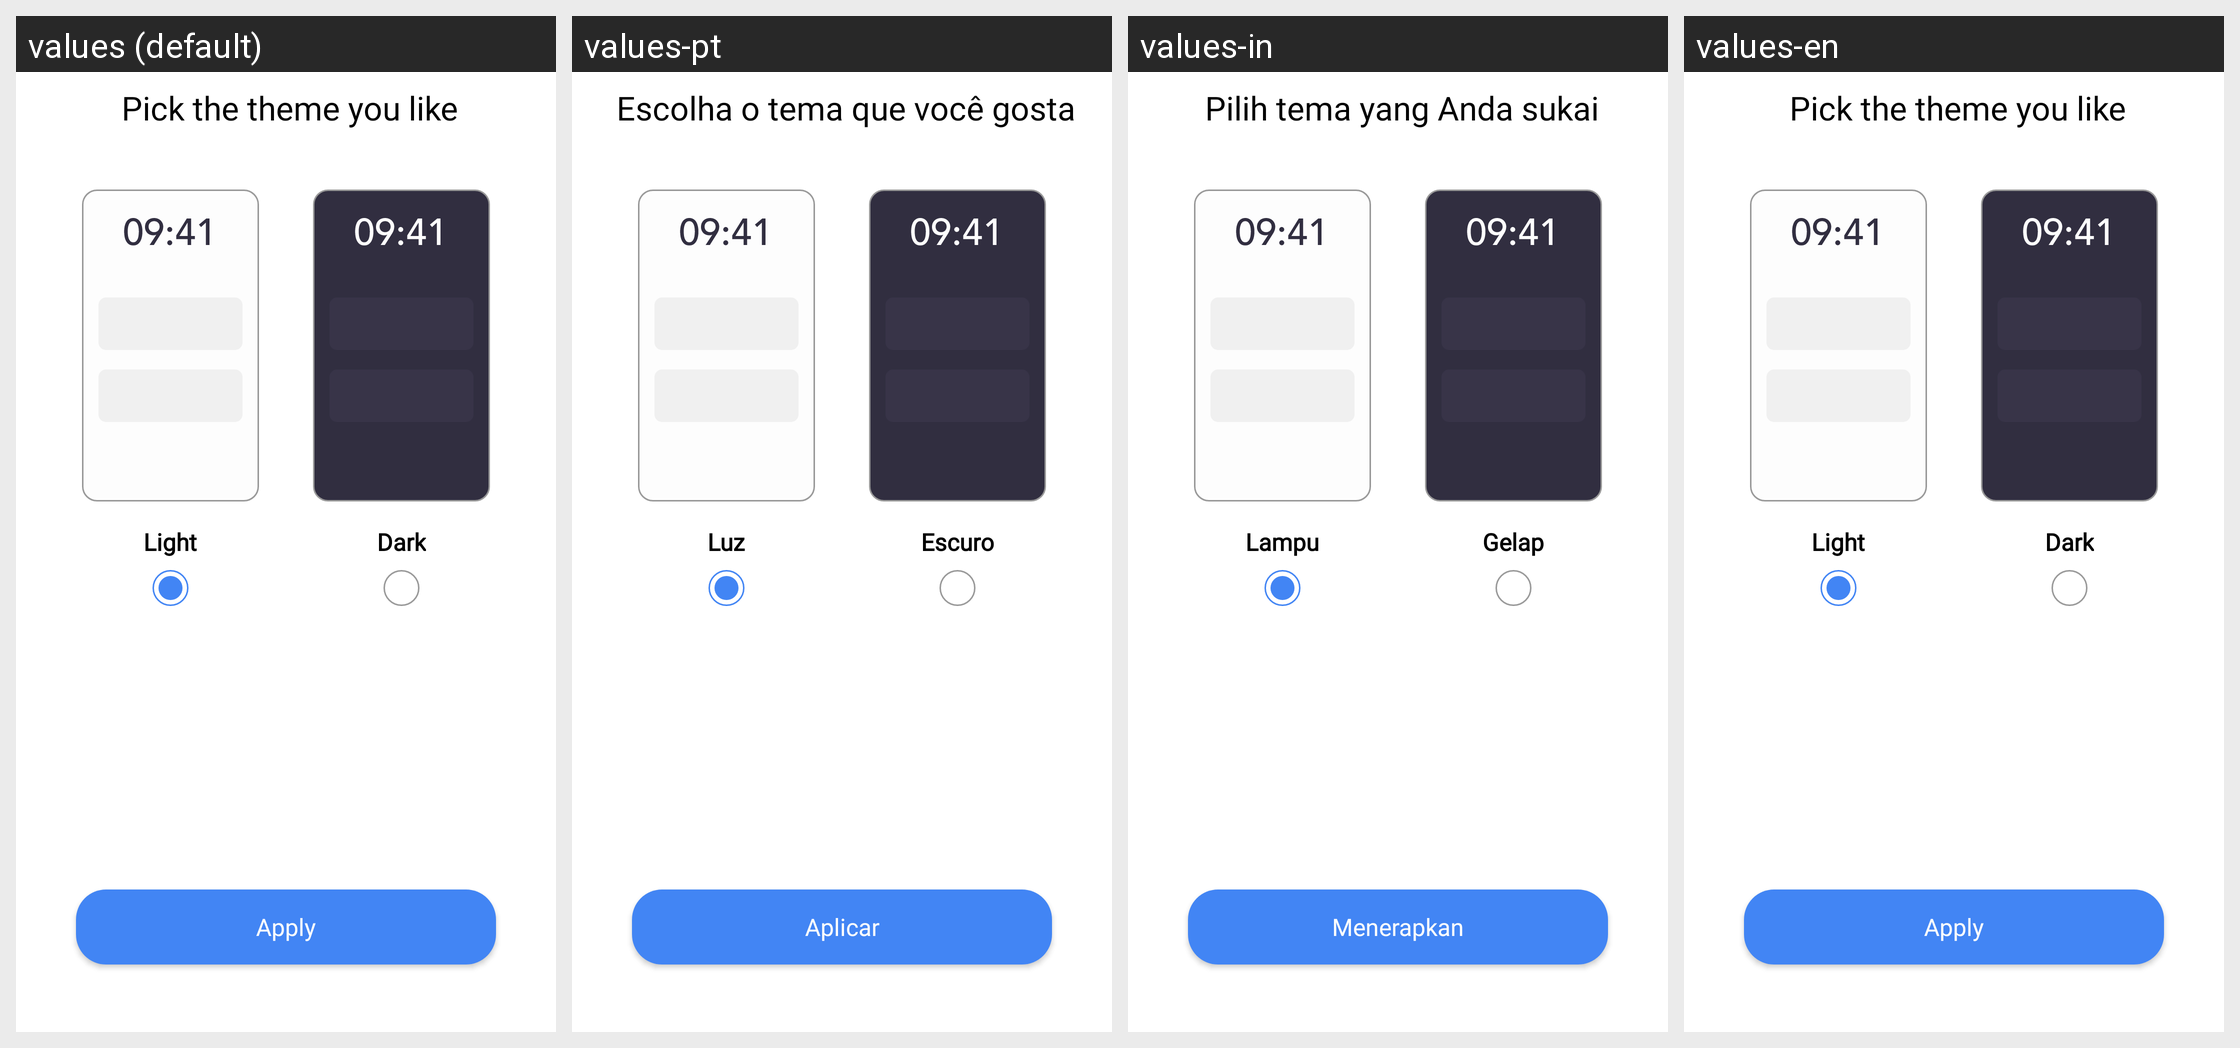

This grid shows one Android layout under several languages. Give, for every string resource on the screen, its name, the default text and each shown locale's text.
Android screen res/layout/activity_theme_screen.xml rendered under 4 locales, left to right: values (default), values-pt, values-in, values-en. Device: Nexus 5 (rendered at 1080×1920; each locale shown at half size, 540×960, under a caption strip naming it); theme AppTheme.
Other locales in the repository, not shown: values-ar, values-bn, values-de, values-es, values-fr, values-hi, values-it, values-ko, values-ru.
Strings drawn on this screen, with the default value and each locale's value (text and hints the layout hard-codes, and strings that could not be matched under every locale, appear in the picture but are not listed):

pick_the_theme_you_like
  values: Pick the theme you like
  values-pt: Escolha o tema que você gosta
  values-in: Pilih tema yang Anda sukai
  values-en: Pick the theme you like

light
  values: Light
  values-pt: Luz
  values-in: Lampu
  values-en: Light

dark
  values: Dark
  values-pt: Escuro
  values-in: Gelap
  values-en: Dark

apply
  values: Apply
  values-pt: Aplicar
  values-in: Menerapkan
  values-en: Apply
